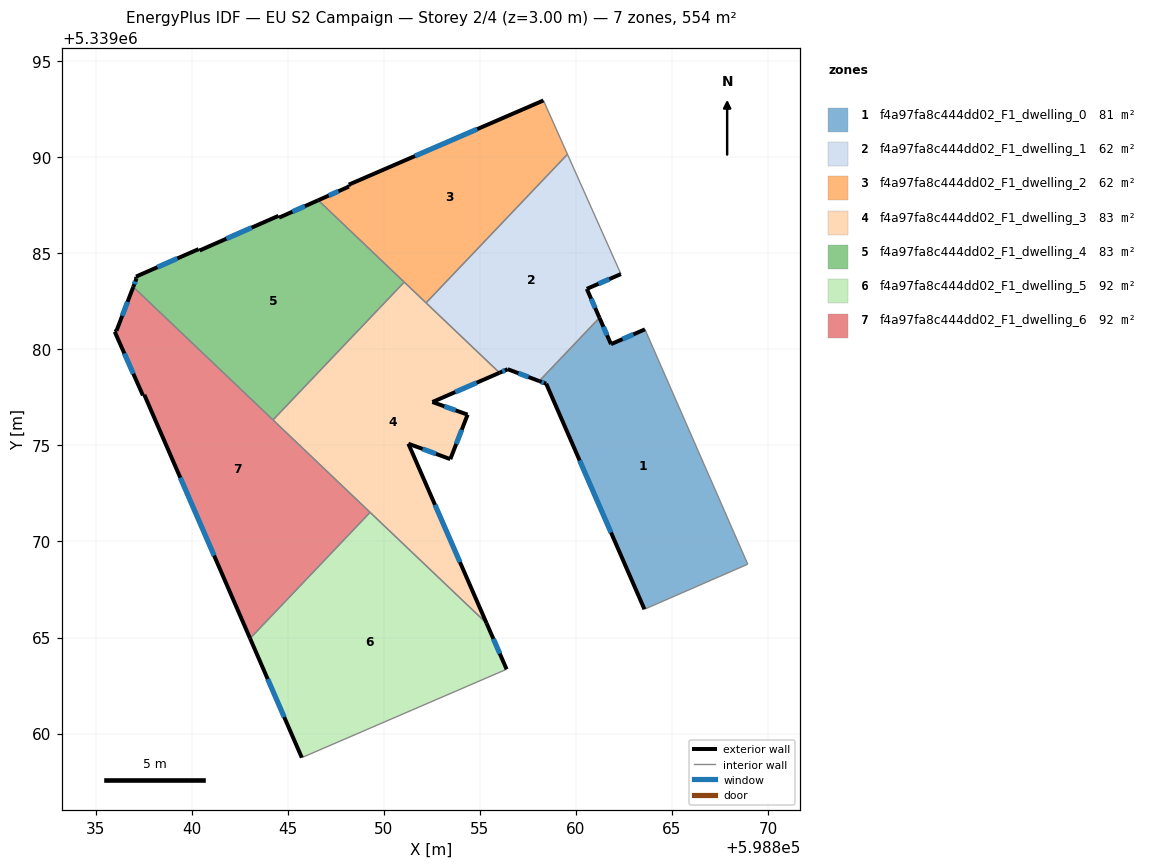
=== STOREY PLAN SPEC (per zone: floor XY polygon, exterior-wall plan segments, windows/doors) ===
zone 1: f4a97fa8c444dd02_F1_dwelling_0  (80.8 m²)
  floor: (598863.60, 5339081.04) (598868.95, 5339068.82) (598863.57, 5339066.47) (598858.46, 5339078.21) (598858.09, 5339078.35) (598861.23, 5339081.64) (598861.83, 5339080.27)
  exterior wall: (598858.46, 5339078.21) – (598863.57, 5339066.47)  [12.8 m]
    window: (598860.20, 5339074.22) – (598861.83, 5339070.47)  [3.9 m²]
  exterior wall: (598858.09, 5339078.35) – (598858.46, 5339078.21)  [0.4 m]
    window: (598858.22, 5339078.30) – (598858.33, 5339078.26)  [0.1 m²]
  exterior wall: (598861.83, 5339080.27) – (598861.23, 5339081.64)  [1.5 m]
    window: (598861.63, 5339080.74) – (598861.44, 5339081.18)  [0.5 m²]
  exterior wall: (598863.60, 5339081.04) – (598861.83, 5339080.27)  [1.9 m]
    window: (598863.00, 5339080.78) – (598862.43, 5339080.53)  [0.6 m²]
  interior walls: 3
zone 2: f4a97fa8c444dd02_F1_dwelling_1  (61.6 m²)
  floor: (598859.56, 5339090.16) (598862.35, 5339083.92) (598860.57, 5339083.15) (598861.23, 5339081.64) (598858.09, 5339078.35) (598856.45, 5339078.97) (598856.03, 5339078.78) (598852.20, 5339082.42)
  exterior wall: (598861.23, 5339081.64) – (598860.57, 5339083.15)  [1.6 m]
    window: (598861.01, 5339082.16) – (598860.80, 5339082.64)  [0.5 m²]
  exterior wall: (598856.45, 5339078.97) – (598858.09, 5339078.35)  [1.8 m]
    window: (598857.01, 5339078.76) – (598857.54, 5339078.56)  [0.5 m²]
  exterior wall: (598856.03, 5339078.78) – (598856.45, 5339078.97)  [0.5 m]
    window: (598856.17, 5339078.85) – (598856.31, 5339078.90)  [0.1 m²]
  exterior wall: (598860.57, 5339083.15) – (598862.35, 5339083.92)  [1.9 m]
    window: (598861.18, 5339083.41) – (598861.74, 5339083.66)  [0.6 m²]
  interior walls: 4
zone 3: f4a97fa8c444dd02_F1_dwelling_2  (61.6 m²)
  floor: (598858.31, 5339092.96) (598859.56, 5339090.16) (598852.20, 5339082.42) (598846.59, 5339087.76) (598848.19, 5339088.47) (598848.18, 5339088.57)
  exterior wall: (598848.19, 5339088.47) – (598846.59, 5339087.76)  [1.7 m]
    window: (598847.64, 5339088.23) – (598847.14, 5339088.00)  [0.5 m²]
  exterior wall: (598848.18, 5339088.57) – (598848.19, 5339088.47)  [0.1 m]
  exterior wall: (598858.31, 5339092.96) – (598848.18, 5339088.57)  [11.0 m]
    window: (598854.87, 5339091.47) – (598851.63, 5339090.06)  [3.4 m²]
  interior walls: 4
zone 4: f4a97fa8c444dd02_F1_dwelling_3  (82.7 m²)
  floor: (598856.03, 5339078.78) (598852.54, 5339077.26) (598854.37, 5339076.60) (598853.47, 5339074.29) (598851.28, 5339075.09) (598855.35, 5339065.74) (598844.24, 5339076.33) (598851.07, 5339083.50)
  exterior wall: (598852.54, 5339077.26) – (598856.03, 5339078.78)  [3.8 m]
    window: (598853.72, 5339077.78) – (598854.84, 5339078.26)  [1.2 m²]
  exterior wall: (598854.37, 5339076.60) – (598852.54, 5339077.26)  [1.9 m]
    window: (598853.74, 5339076.83) – (598853.16, 5339077.04)  [0.6 m²]
  exterior wall: (598853.47, 5339074.29) – (598854.37, 5339076.60)  [2.5 m]
    window: (598853.77, 5339075.07) – (598854.06, 5339075.81)  [0.8 m²]
  exterior wall: (598851.28, 5339075.09) – (598853.47, 5339074.29)  [2.3 m]
    window: (598852.03, 5339074.82) – (598852.72, 5339074.56)  [0.7 m²]
  exterior wall: (598855.35, 5339065.74) – (598851.28, 5339075.09)  [10.2 m]
    window: (598853.97, 5339068.92) – (598852.67, 5339071.91)  [3.1 m²]
  interior walls: 5
zone 5: f4a97fa8c444dd02_F1_dwelling_4  (82.7 m²)
  floor: (598851.07, 5339083.50) (598844.24, 5339076.33) (598836.96, 5339083.25) (598837.13, 5339083.68) (598837.11, 5339083.79) (598840.37, 5339085.22) (598840.42, 5339085.15) (598844.52, 5339086.95) (598844.55, 5339086.86) (598846.59, 5339087.76)
  exterior wall: (598840.37, 5339085.22) – (598837.11, 5339083.79)  [3.6 m]
    window: (598839.26, 5339084.73) – (598838.22, 5339084.28)  [1.1 m²]
  exterior wall: (598840.42, 5339085.15) – (598840.37, 5339085.22)  [0.1 m]
  exterior wall: (598844.52, 5339086.95) – (598840.42, 5339085.15)  [4.5 m]
    window: (598843.12, 5339086.34) – (598841.81, 5339085.76)  [1.4 m²]
  exterior wall: (598844.55, 5339086.86) – (598844.52, 5339086.95)  [0.1 m]
  exterior wall: (598846.59, 5339087.76) – (598844.55, 5339086.86)  [2.2 m]
    window: (598845.90, 5339087.45) – (598845.25, 5339087.17)  [0.7 m²]
  exterior wall: (598837.13, 5339083.68) – (598836.96, 5339083.25)  [0.5 m]
    window: (598837.07, 5339083.54) – (598837.02, 5339083.40)  [0.1 m²]
  exterior wall: (598837.11, 5339083.79) – (598837.13, 5339083.68)  [0.1 m]
  interior walls: 3
zone 6: f4a97fa8c444dd02_F1_dwelling_5  (92.3 m²)
  floor: (598855.35, 5339065.74) (598856.40, 5339063.35) (598845.74, 5339058.75) (598843.04, 5339064.95) (598849.29, 5339071.52)
  exterior wall: (598856.40, 5339063.35) – (598855.35, 5339065.74)  [2.6 m]
    window: (598856.04, 5339064.16) – (598855.71, 5339064.93)  [0.8 m²]
  exterior wall: (598843.04, 5339064.95) – (598845.74, 5339058.75)  [6.8 m]
    window: (598843.96, 5339062.84) – (598844.82, 5339060.86)  [2.1 m²]
  interior walls: 3
zone 7: f4a97fa8c444dd02_F1_dwelling_6  (92.4 m²)
  floor: (598849.29, 5339071.52) (598843.04, 5339064.95) (598837.54, 5339077.64) (598837.46, 5339077.61) (598836.00, 5339080.92) (598836.09, 5339080.97) (598836.96, 5339083.25)
  exterior wall: (598836.96, 5339083.25) – (598836.09, 5339080.97)  [2.4 m]
    window: (598836.67, 5339082.47) – (598836.39, 5339081.75)  [0.7 m²]
  exterior wall: (598837.54, 5339077.64) – (598843.04, 5339064.95)  [13.8 m]
    window: (598839.41, 5339073.32) – (598841.17, 5339069.27)  [4.2 m²]
  exterior wall: (598837.46, 5339077.61) – (598837.54, 5339077.64)  [0.1 m]
  exterior wall: (598836.00, 5339080.92) – (598837.46, 5339077.61)  [3.6 m]
    window: (598836.50, 5339079.79) – (598836.97, 5339078.73)  [1.1 m²]
  exterior wall: (598836.09, 5339080.97) – (598836.00, 5339080.92)  [0.1 m]
  interior walls: 3

=== DERIVED (storey summary) ===
Building: EU S2 Campaign
Storey: 2 of 4  (floor level z = 3.00 m)
Storey gross floor area: 554.1 m²
Zones on this storey: 7
  - f4a97fa8c444dd02_F1_dwelling_0: floor 80.8 m²; exterior wall 16.6 m (49.9 m²); 4 window(s) 5.1 m²; WWR 10.2%
  - f4a97fa8c444dd02_F1_dwelling_1: floor 61.6 m²; exterior wall 5.8 m (17.4 m²); 4 window(s) 1.8 m²; WWR 10.2%
  - f4a97fa8c444dd02_F1_dwelling_2: floor 61.6 m²; exterior wall 12.9 m (38.7 m²); 2 window(s) 3.9 m²; WWR 10.1%
  - f4a97fa8c444dd02_F1_dwelling_3: floor 82.7 m²; exterior wall 20.8 m (62.3 m²); 5 window(s) 6.4 m²; WWR 10.2%
  - f4a97fa8c444dd02_F1_dwelling_4: floor 82.7 m²; exterior wall 11.0 m (33.1 m²); 4 window(s) 3.3 m²; WWR 9.9%
  - f4a97fa8c444dd02_F1_dwelling_5: floor 92.3 m²; exterior wall 9.4 m (28.1 m²); 2 window(s) 2.9 m²; WWR 10.2%
  - f4a97fa8c444dd02_F1_dwelling_6: floor 92.4 m²; exterior wall 20.1 m (60.2 m²); 3 window(s) 6.1 m²; WWR 10.1%
Zone adjacency (shared interzone walls):
  - f4a97fa8c444dd02_F1_dwelling_0 ↔ f4a97fa8c444dd02_F1_dwelling_1
  - f4a97fa8c444dd02_F1_dwelling_1 ↔ f4a97fa8c444dd02_F1_dwelling_2
  - f4a97fa8c444dd02_F1_dwelling_1 ↔ f4a97fa8c444dd02_F1_dwelling_3
  - f4a97fa8c444dd02_F1_dwelling_2 ↔ f4a97fa8c444dd02_F1_dwelling_3
  - f4a97fa8c444dd02_F1_dwelling_2 ↔ f4a97fa8c444dd02_F1_dwelling_4
  - f4a97fa8c444dd02_F1_dwelling_3 ↔ f4a97fa8c444dd02_F1_dwelling_4
  - f4a97fa8c444dd02_F1_dwelling_3 ↔ f4a97fa8c444dd02_F1_dwelling_5
  - f4a97fa8c444dd02_F1_dwelling_3 ↔ f4a97fa8c444dd02_F1_dwelling_6
  - f4a97fa8c444dd02_F1_dwelling_4 ↔ f4a97fa8c444dd02_F1_dwelling_6
  - f4a97fa8c444dd02_F1_dwelling_5 ↔ f4a97fa8c444dd02_F1_dwelling_6